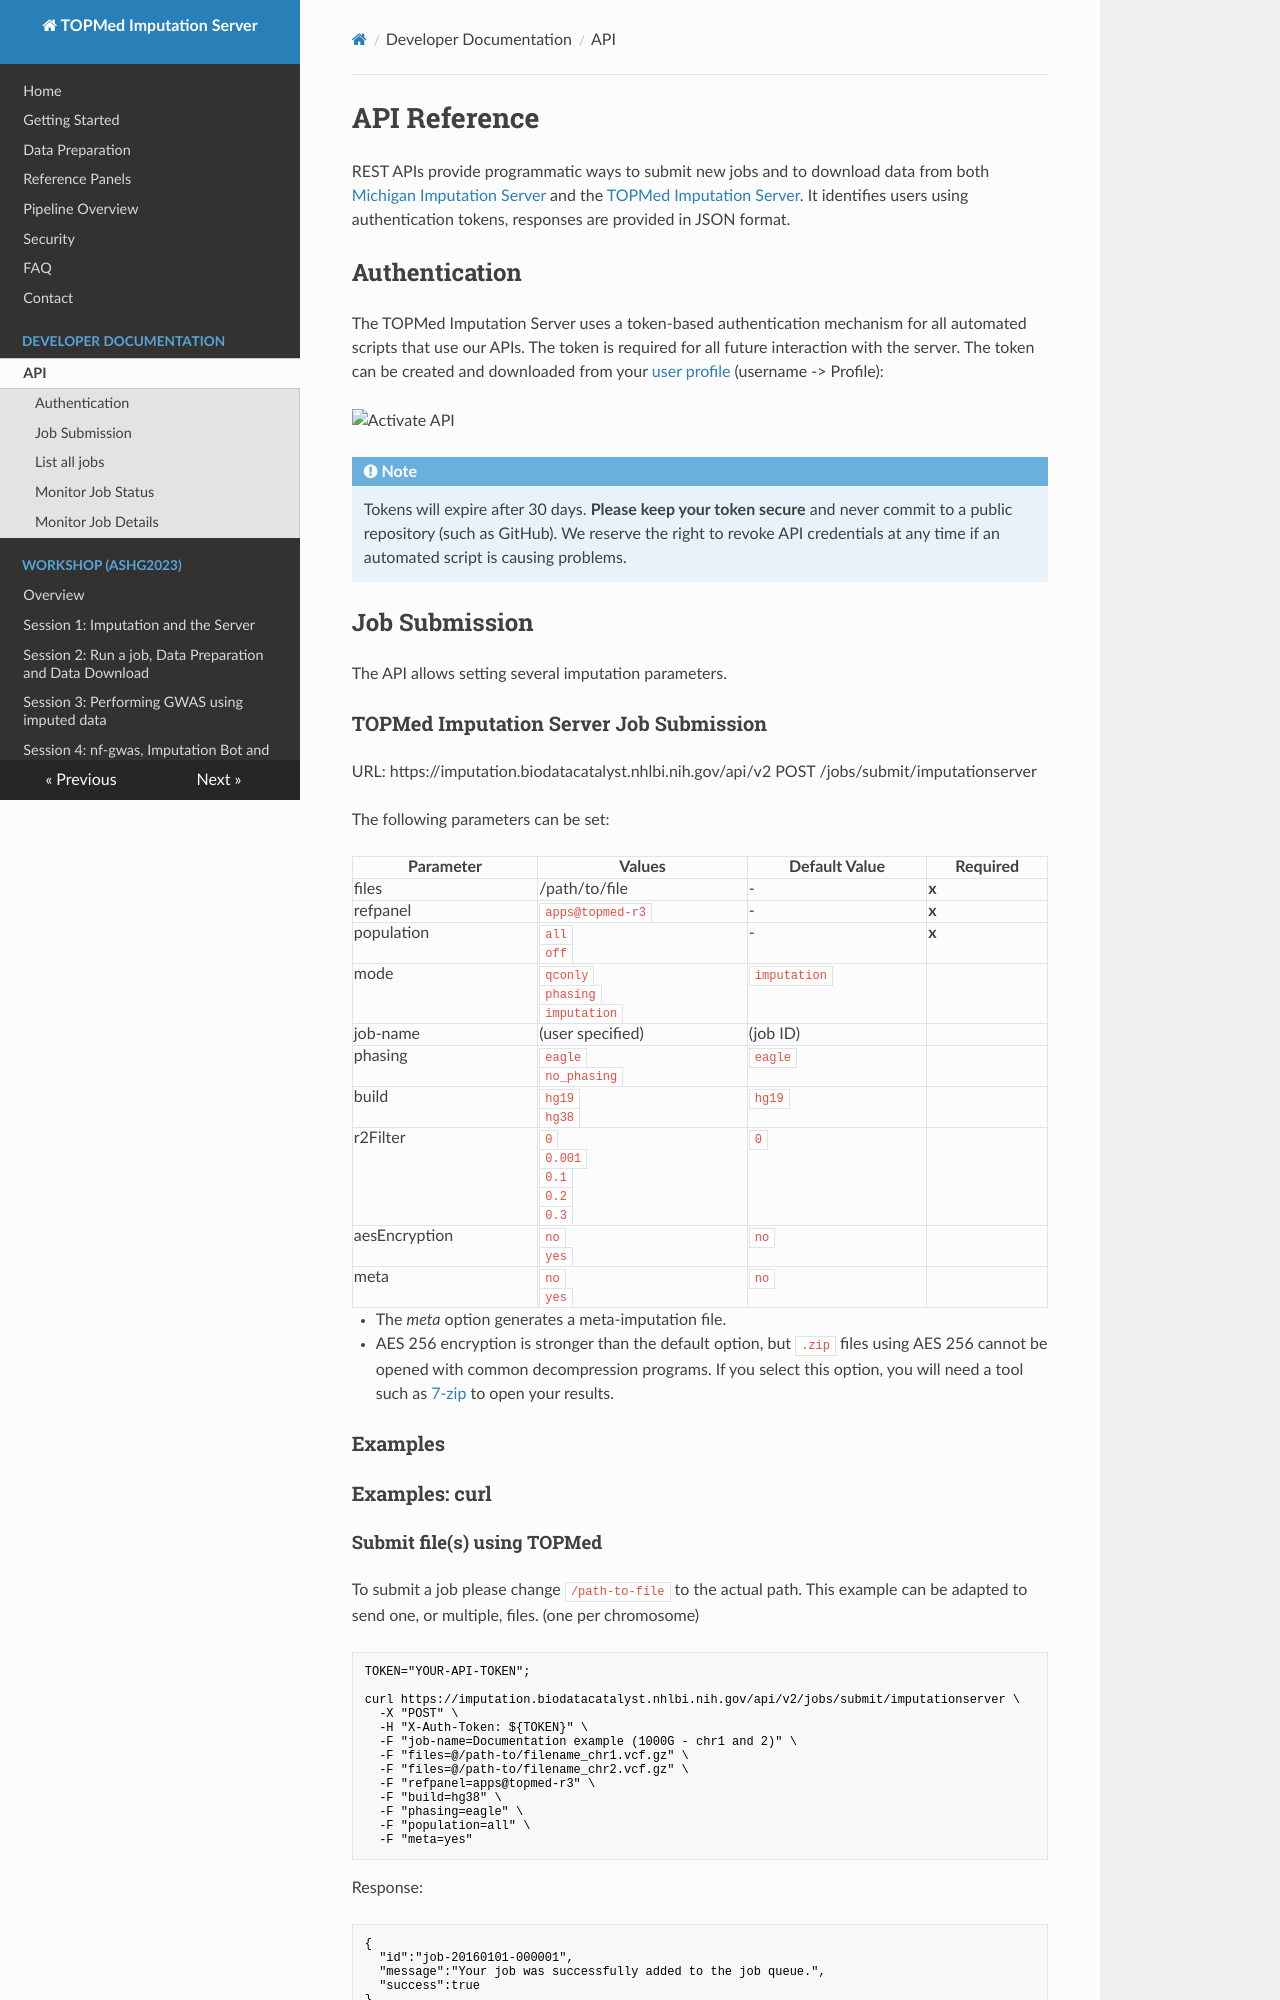

repository: statgen/imputationserver · page: api/index.html · generator: mkdocs

# API Reference

REST APIs provide programmatic ways to submit new jobs and to download data from both [Michigan Imputation Server](https://imputationserver.sph.umich.edu) and the [TOPMed Imputation Server](https://imputation.biodatacatalyst.nhlbi.nih.gov). It identifies users using authentication tokens, responses are provided in JSON format.

## Authentication
The TOPMed Imputation Server uses a token-based authentication mechanism for all automated scripts that use our APIs. The token is required for all future interaction with the server. The token can be created and downloaded from your [user profile](https://imputation.biodatacatalyst.nhlbi.nih.gov/#!pages/profile) (username -> Profile):

![Activate API](https://raw.githubusercontent.com/genepi/imputationserver-docker/master/images/api.png)

!!! note
    Tokens will expire after 30 days. **Please keep your token secure** and never commit to a public repository (such as GitHub). We reserve the right to revoke API credentials at any time if an automated script is causing problems.


## Job Submission
The API allows setting several imputation parameters.

### TOPMed Imputation Server Job Submission

URL: https://imputation.biodatacatalyst.nhlbi.nih.gov/api/v2
POST /jobs/submit/imputationserver

The following parameters can be set:

| Parameter     | Values                                            | Default Value | Required |
| ------------- | ------------------------------------------------- | ------------- | -------- |
| files         | /path/to/file                                     | -             | **x**    |
| refpanel      | `apps@topmed-r3`                                  | -             | **x**    |
| population    | `all` <br> `off`                                  | -             | **x**    |
| mode          | `qconly`<br> `phasing` <br> `imputation`          | `imputation`  |          |
| job-name      | (user specified)                                  | (job ID)      |          |
| phasing       | `eagle`<br> `no_phasing`                          | `eagle`       |          |
| build         | `hg19`<br> `hg38`                                 | `hg19`        |          |
| r2Filter      | `0` <br> `0.001` <br> `0.1` <br> `0.2` <br> `0.3` | `0`           |          |
| aesEncryption | `no` <br> `yes`                                   | `no`          |          |
| meta          | `no` <br> `yes`                                   | `no`          |          |

* The _meta_ option generates a meta-imputation file.
* AES 256 encryption is stronger than the default option, but `.zip` files using AES 256 cannot be opened with common decompression programs. If you select this option, you will need a tool such as [7-zip](https://www.7-zip.org/download.html) to open your results.

### Examples

### Examples: curl
